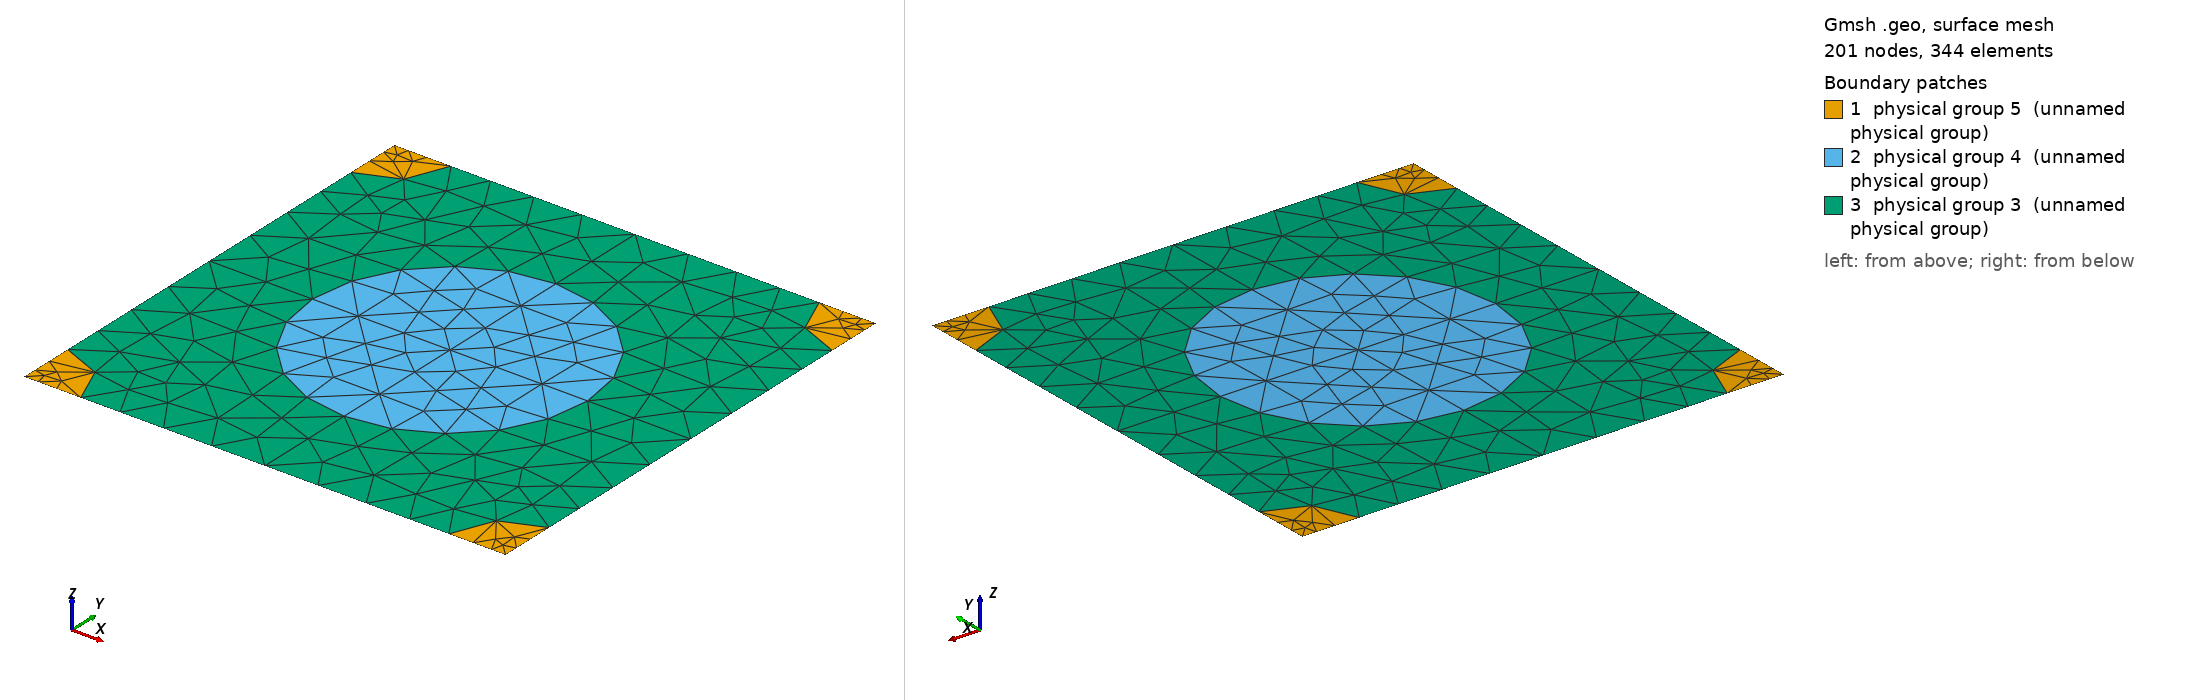

Gmsh geometry script, surface-meshed: 201 nodes, 344 surface elements. Boundary patches (legend numbers): 1 physical group 5 (unnamed physical group), 2 physical group 4 (unnamed physical group), 3 physical group 3 (unnamed physical group). Left view from above one corner, right view from below the opposite corner. Legend entries are the model's physical surfaces. The drawing asked Gmsh for element sizes between 1% and 20% of the model's largest extent; the script's own settings can give other sizes.

=== 857_245_101.geo (drawn) ===
d = 1; // grating period
ff = 0.300000;
d_in_nm = 857;
a1 = 245;
radius1 = (a1/d_in_nm)*d;
radius2 = (101/d_in_nm)*d;
lc = 0.150000; // 0.501 0.201 0.0701;
lc2 = lc/1.500000; // on cylinder surfaces
lc3 = lc/1.500000; // cylinder1 centres
lc4 = lc/4.500000; // cylinder2 centres
posx = 0;//
posy = 0;//

hy = d; // Thickness: Squre profile => hy=d
hx = 0.;

// 2*2 supercell outline

Point(1) = {0, 0, 0, lc4};
Point(2) = {-hx, -hy, 0, lc4};
Point(3) = {-hx+d, -hy, 0, lc4};
Point(4) = {d, 0, 0,lc4};
Point(5) = {-hx+d/2+posx, -hy/2+posy, 0,lc3};
Point(10) = {-hx+d/2+posx, 0, 0, lc};
Point(11) = {0,-hy/2+posy, 0, lc};
Point(12) = {-hx+d/2+posx, -hy, 0, lc};
Point(13) = {d, -hy/2+posy, 0, lc};

Point(14) = {-hx+radius2, 0, 0, lc2};
Point(15) = {d-radius2, 0, 0, lc2};
Point(16) = {0,-radius2, 0, lc2};
Point(18) = {-hx+d/2+posx, -hy/2+radius1+posy, 0, lc2};
Point(20) = {d,-radius2, 0, lc2};
Point(21) = {-hx+d/2-radius1+posx, -hy/2+posy, 0,lc2};
Point(22) = {-hx+d/2+radius1+posx, -hy/2+posy, 0,lc2};
Point(23) = {-hx, -hy+radius2, 0, lc2};
Point(25) = {-hx+d/2+posx, -hy/2-radius1+posy, 0, lc2};
Point(27) = {d,-hy+radius2, 0, lc2};
Point(28) = {-hx+radius2, -hy, 0, lc2};
Point(29) = {d-radius2, -hy, 0, lc2};

Line(1) = {1, 14};
Line(2) = {14, 10};
Line(3) = {10, 15};
Line(4) = {15, 4};
Line(5) = {4, 20};
Line(6) = {20, 13};
Line(7) = {13, 27};
Line(8) = {27, 3};
Line(9) = {3, 29};
Line(10) = {29, 12};
Line(11) = {12, 28};
Line(12) = {28, 2};
Line(13) = {2, 23};
Line(14) = {23, 11};
Line(15) = {11, 16};
Line(16) = {16, 1};
Line(18) = {18, 10};
Line(19) = {18, 5};
Line(20) = {5, 25};
Line(21) = {25, 12};
Line(22) = {11, 21};
Line(23) = {21, 5};
Line(24) = {5, 22};
Line(25) = {22, 13};

Circle(26) = {14, 1, 16};
Circle(27) = {15, 4, 20};
Circle(28) = {27, 3, 29};
Circle(29) = {28, 2, 23};
Circle(30) = {21, 5, 18};
Circle(31) = {18, 5, 22};
Circle(32) = {22, 5, 25};
Circle(33) = {25, 5, 21};

Line Loop(77) = {1, 26, 16};
Plane Surface(78) = {77};
Line Loop(79) = {4, 5, -27};
Plane Surface(80) = {79};
Line Loop(81) = {28, -9, -8};
Plane Surface(82) = {81};
Line Loop(83) = {29, -13, -12};
Plane Surface(84) = {83};
Line Loop(85) = {30, 19, -23};
Plane Surface(86) = {85};
Line Loop(87) = {19, 24, -31};
Plane Surface(88) = {87};
Line Loop(89) = {24, 32, -20};
Plane Surface(90) = {89};
Line Loop(91) = {20, 33, 23};
Plane Surface(92) = {91};
Line Loop(93) = {2, -18, -30, -22, 15, -26};
Plane Surface(94) = {93};
Line Loop(95) = {3, 27, 6, -25, -31, 18};
Plane Surface(96) = {95};
Line Loop(97) = {25, 7, 28, 10, -21, -32};
Plane Surface(98) = {97};
Line Loop(99) = {21, 11, 29, 14, 22, -33};
Plane Surface(100) = {99};

Physical Line(101) = {1, 2, 3, 4};
Physical Line(102) = {5, 6, 7, 8};
Physical Line(103) = {9, 10, 11, 12};
Physical Line(104) = {13, 14, 15, 16};

Physical Surface(3) = {94, 96, 98, 100};
Physical Surface(4) = {86, 88, 90, 92};
Physical Surface(5) = {78, 80, 82, 84};
